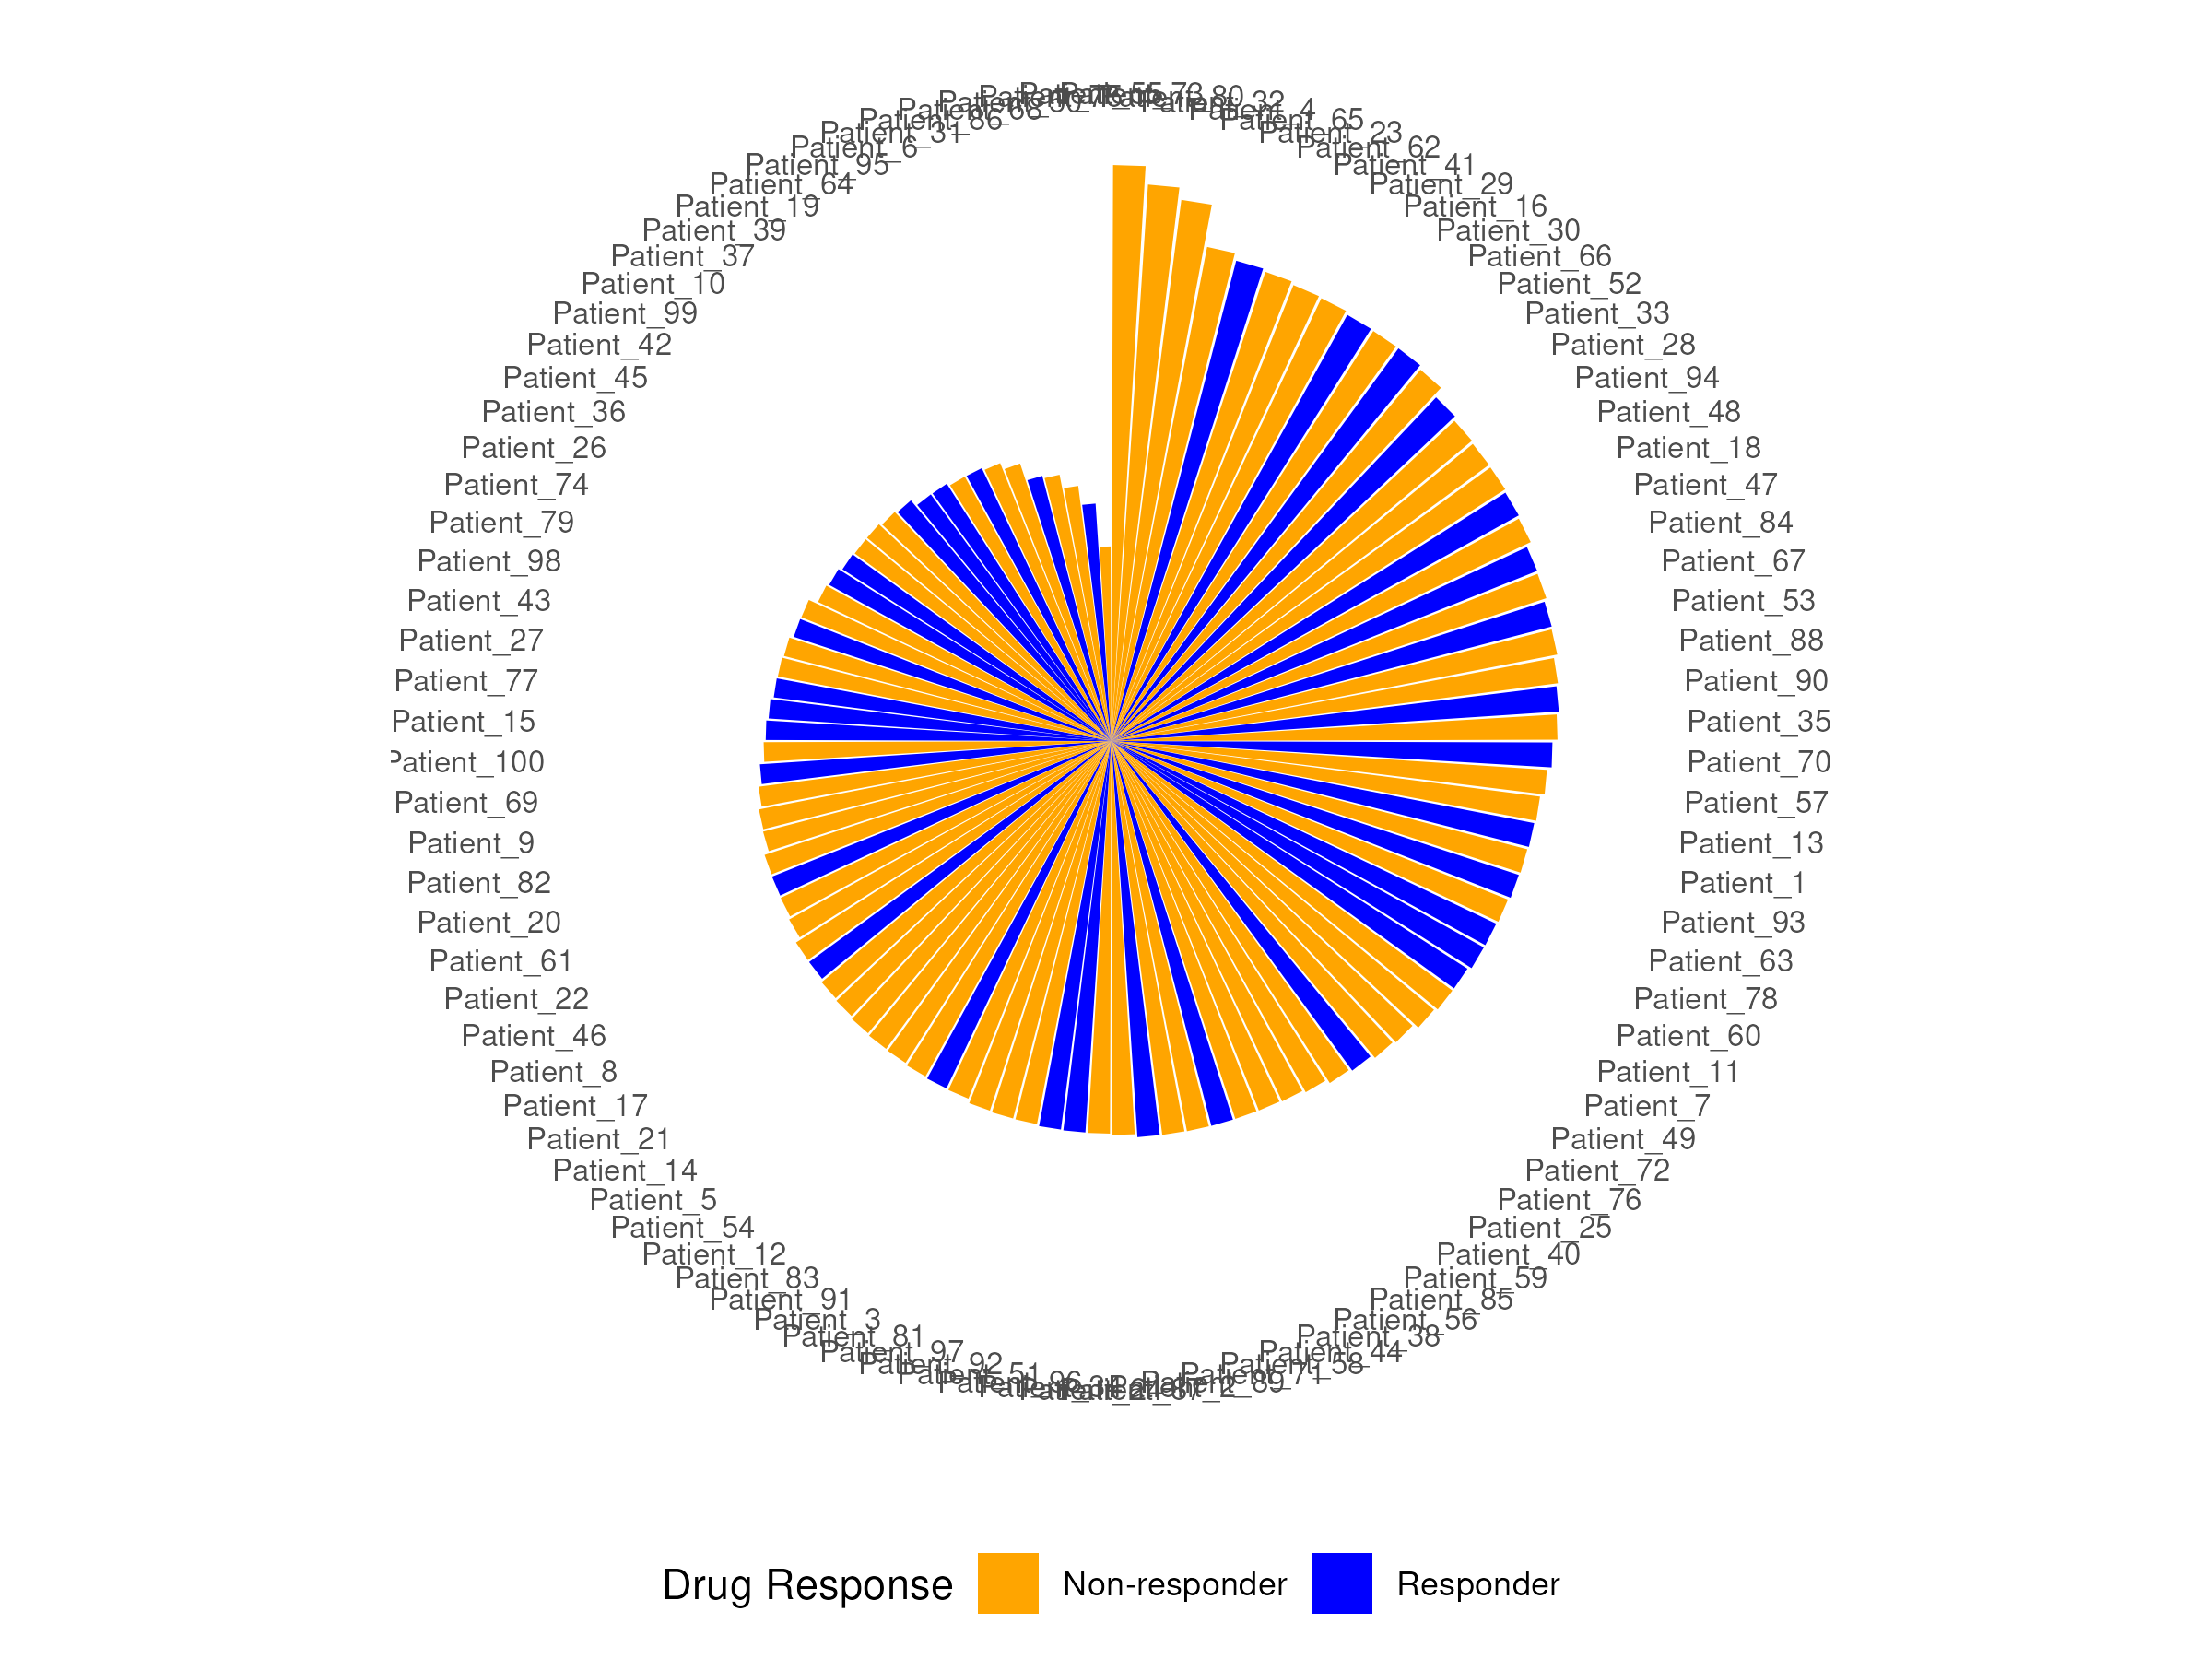

The script that drew this image:
library(tidyverse)
library(ggrepel)

data <- read.csv("bio_complex_data.csv")

final_plot <- data %>%
  arrange(desc(TP53_expr)) %>%
  mutate(patient_id = factor(patient_id, levels = patient_id)) %>%
  ggplot(aes(x = patient_id, y = TP53_expr, fill = drug_response)) +
  geom_bar(stat = "identity") +
  coord_polar(start = 0) +
  scale_fill_manual(values = c("Responder" = "blue", "Non-responder" = "orange")) +
  theme_minimal() +
  theme(
    axis.title = element_blank(),
    axis.text.y = element_blank(),
    panel.grid = element_blank(),
    axis.text.x = element_text(size = 8),
    legend.position = "bottom",
    plot.title = element_text(hjust = 0.5, size = 14, face = "bold")
  ) +
  labs(fill = "Drug Response")

ggsave("__OUTPUT_PNG_FILE__", plot = final_plot, width = 8, height = 6, dpi = 300)
ggsave("__OUTPUT_PDF_FILE__", plot = final_plot, width = 8, height = 6)
